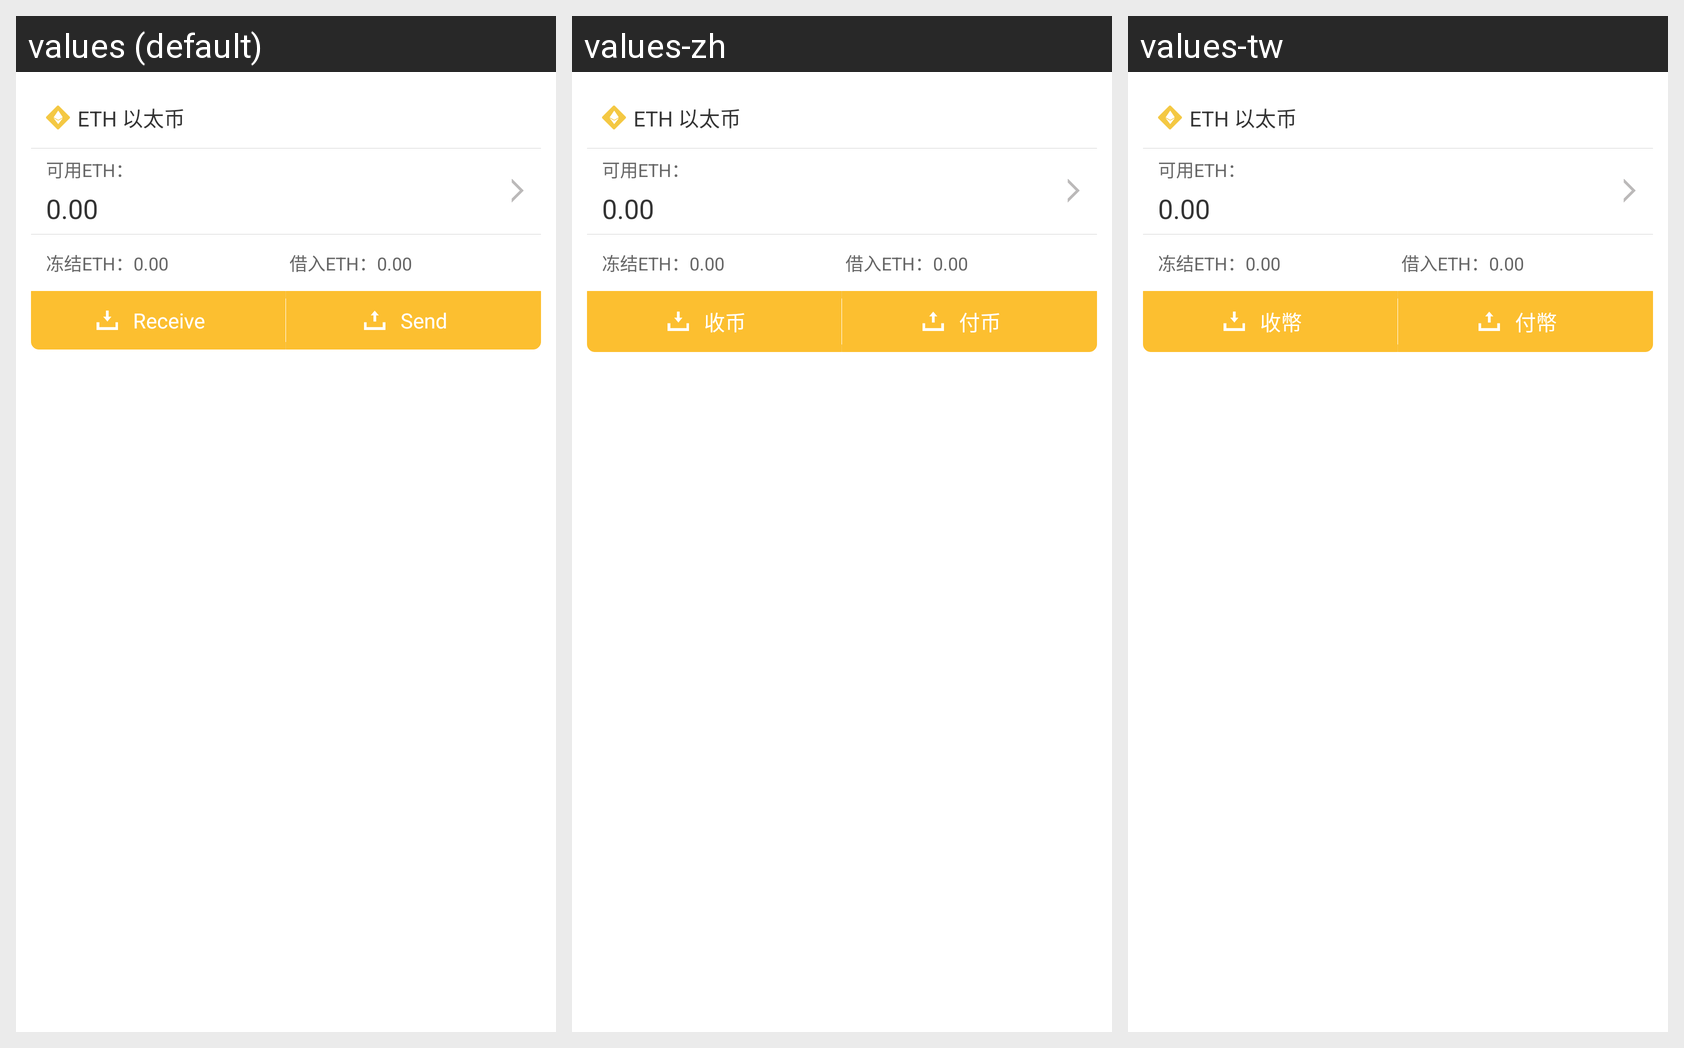

Translations of the strings shown on this Android screen, per locale in the grid:
Android screen res/layout/asset_item.xml rendered under 3 locales, left to right: values (default), values-zh, values-tw. Device: Nexus 5 (rendered at 1080×1920; each locale shown at half size, 540×960, under a caption strip naming it); theme AppTheme.
Strings drawn on this screen, with the default value and each locale's value (text and hints the layout hard-codes, and strings that could not be matched under every locale, appear in the picture but are not listed):

trans_sb
  values: Receive
  values-zh: 收币
  values-tw: 收幣

trans_fb
  values: Send
  values-zh: 付币
  values-tw: 付幣
